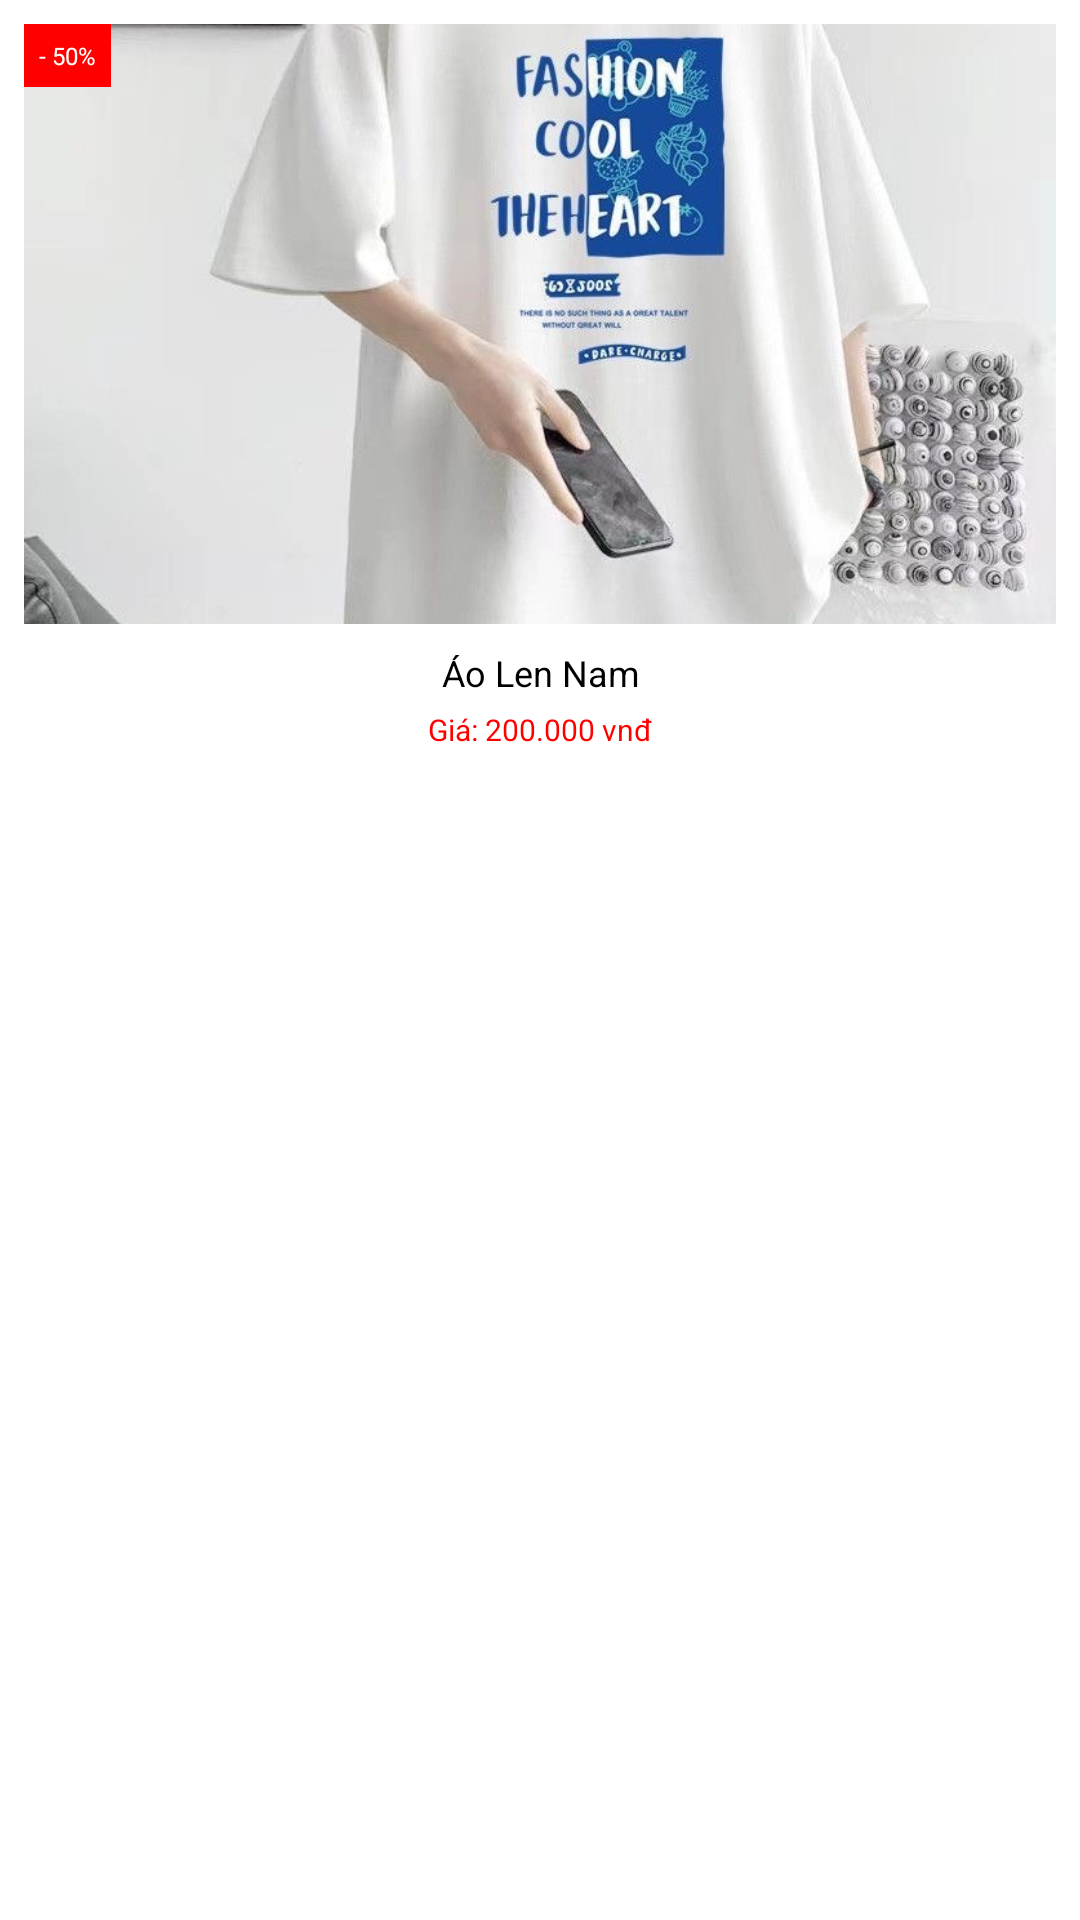

Layout XML and referenced resources for this Android screen:
<!-- AndroidManifest.xml: application theme Theme.Fashion_App -->
<!-- res/layout/card_item.xml -->
<?xml version="1.0" encoding="utf-8"?>
<RelativeLayout
    xmlns:android="http://schemas.android.com/apk/res/android"
    android:layout_width="match_parent"
    android:layout_height="wrap_content"
    android:background="@color/white"
    android:padding="8dp">


    
    <ImageView
        android:id="@+id/image_product"
        android:layout_width="match_parent"
        android:layout_height="200dp"
        android:scaleType="centerCrop"
        android:src="@drawable/product_1" />

    
    <TextView
        android:id="@+id/text_product_name"
        android:layout_width="match_parent"
        android:layout_height="wrap_content"
        android:layout_below="@id/image_product"
        android:layout_marginTop="8dp"
        android:text="Áo Len Nam"
        android:textColor="@color/black"
        android:textSize="12sp"
        android:gravity="center" />

    
    <TextView
        android:id="@+id/text_product_price"
        android:layout_width="match_parent"
        android:layout_height="wrap_content"
        android:layout_below="@id/text_product_name"
        android:layout_marginTop="4dp"
        android:text="Giá: 200.000 vnđ"
        android:textColor="#FFFF0000"
        android:textSize="10sp"
        android:gravity="center" />

    <TextView
        android:id="@+id/textView5"
        android:layout_width="wrap_content"
        android:layout_height="wrap_content"
        android:text = "- 50%"
        android:background="#FFFF0000"
        android:textColor="@color/white"
        android:textSize="8dp"
        android:padding="5dp"/>

</RelativeLayout>
<!-- resources referenced by this layout -->
<resources>
  <color name="black">#FF000000</color>
  <color name="white">#FFFFFFFF</color>
  <!-- drawable product_1: png bitmap (drawable, 133978 bytes) -->
  <style name="Theme.Fashion_App" parent="Theme.MaterialComponents.DayNight.DarkActionBar">
          
          <item name="colorPrimary">@color/purple_400</item>
          <item name="colorPrimaryVariant">@color/purple_400</item>
          <item name="colorOnPrimary">@color/white</item>
          
          <item name="colorSecondary">@color/purple_400</item>
          <item name="colorSecondaryVariant">@color/purple_400</item>
          <item name="colorOnSecondary">@color/black</item>
          
          <item name="android:statusBarColor" tools:targetApi="l">?attr/colorPrimaryVariant</item>
          
      </style>
  <color name="purple_400">#0033FF</color>
</resources>
